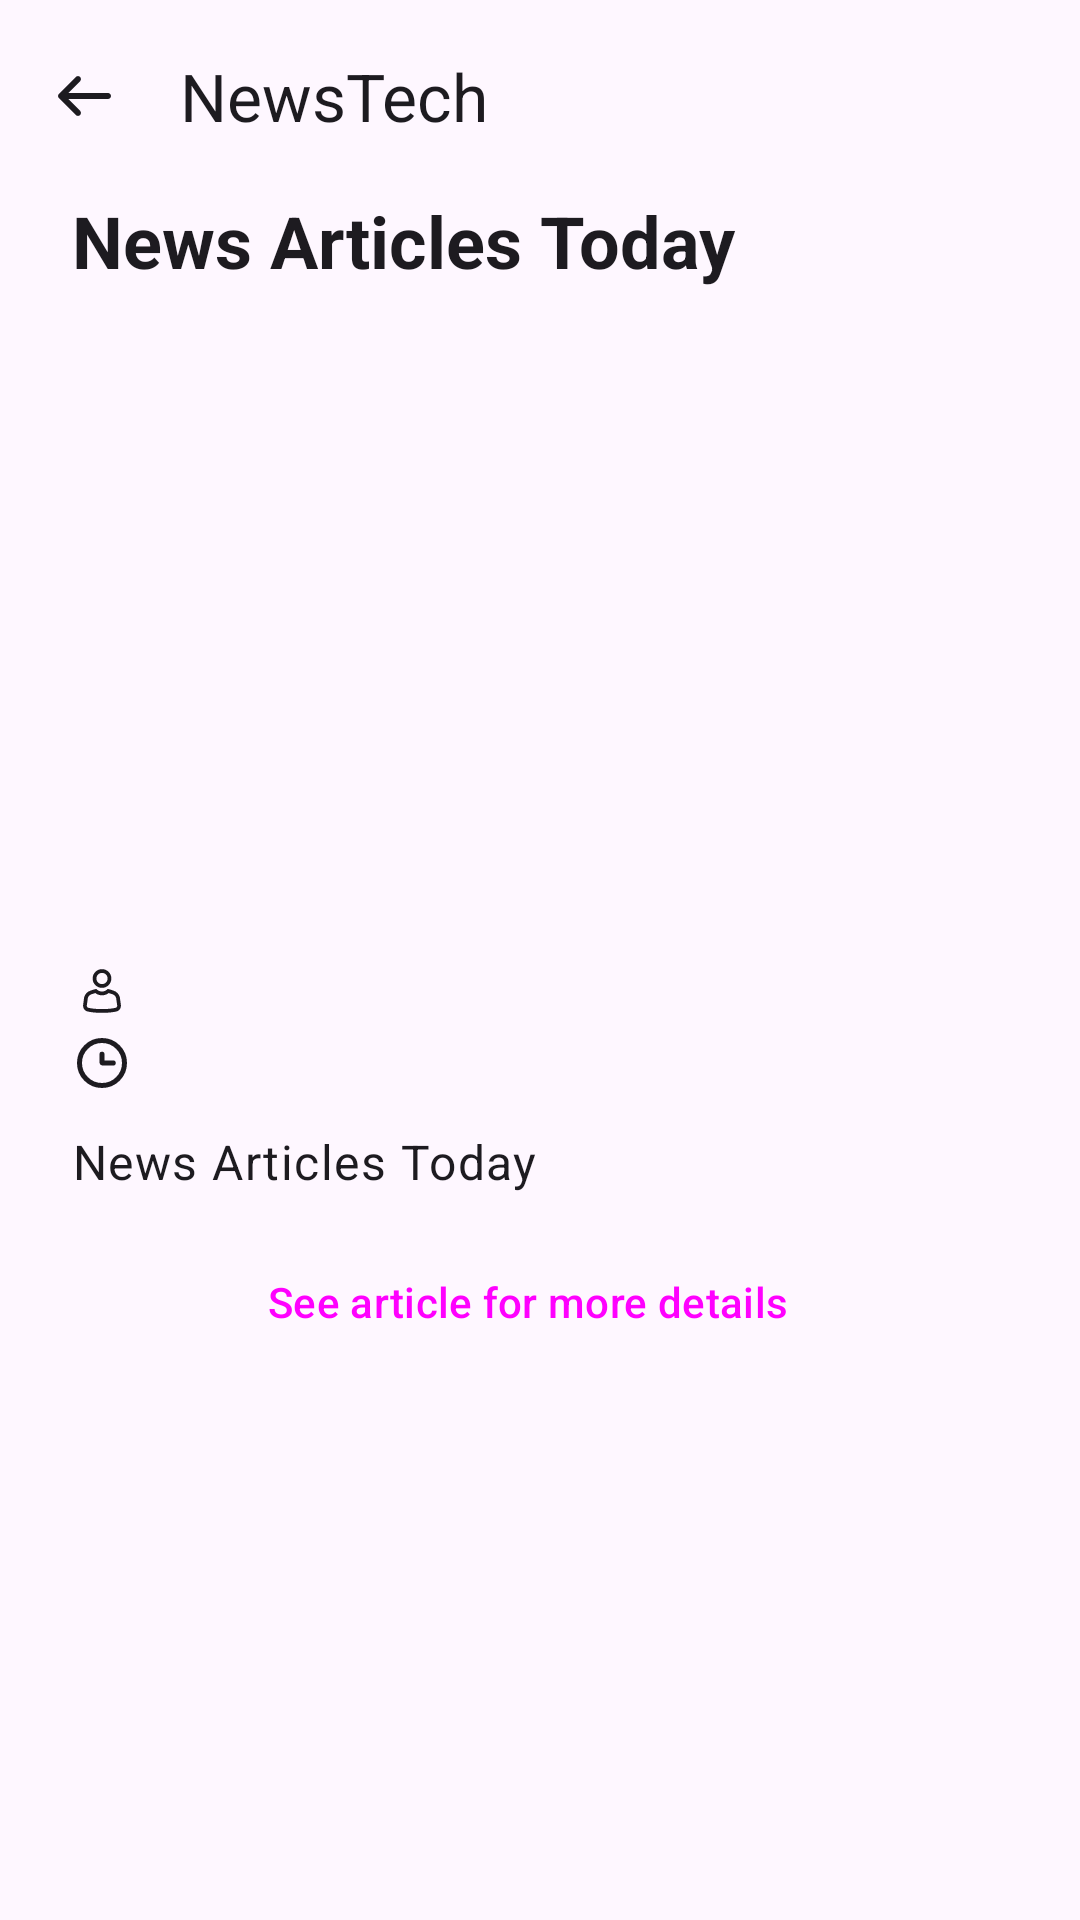

The Android layout XML behind this screen, and the referenced resources:
<!-- AndroidManifest.xml: application theme Theme.NewsApple -->
<!-- res/layout/fragment_detail.xml -->
<?xml version="1.0" encoding="utf-8"?>
<androidx.coordinatorlayout.widget.CoordinatorLayout xmlns:android="http://schemas.android.com/apk/res/android"
    xmlns:tools="http://schemas.android.com/tools"
    android:layout_width="match_parent"
    android:layout_height="match_parent"
    xmlns:app="http://schemas.android.com/apk/res-auto"
    tools:context=".ui.screen.detail.DetailFragment">

    <com.google.android.material.appbar.AppBarLayout
        android:layout_width="match_parent"
        android:layout_height="wrap_content">

        <com.google.android.material.appbar.MaterialToolbar
            android:id="@+id/topAppBar"
            android:layout_width="match_parent"
            android:layout_height="wrap_content"
            android:minHeight="?attr/actionBarSize"
            app:navigationIcon="@drawable/arrow_left"
            app:title="@string/app_name"/>

    </com.google.android.material.appbar.AppBarLayout>

    <androidx.core.widget.NestedScrollView
        android:id="@+id/contentDetailScroll"
        android:layout_width="match_parent"
        android:layout_height="match_parent"
        app:layout_behavior="@string/appbar_scrolling_view_behavior">

        <androidx.constraintlayout.widget.ConstraintLayout
            android:layout_width="match_parent"
            android:layout_height="wrap_content"
            android:layout_marginHorizontal="24dp">

            <TextView
                android:id="@+id/tvTitle"
                android:layout_width="0dp"
                android:layout_height="wrap_content"
                android:text="@string/news_articles_today"
                app:layout_constraintTop_toTopOf="parent"
                app:layout_constraintStart_toStartOf="parent"
                app:layout_constraintEnd_toEndOf="parent"
                style="@style/TextAppearance.Material3.HeadlineSmall"
                android:textStyle="bold" />

            <com.google.android.material.imageview.ShapeableImageView
                android:id="@+id/imgArticle"
                android:layout_width="0dp"
                android:layout_height="200dp"
                app:layout_constraintStart_toStartOf="parent"
                app:layout_constraintTop_toBottomOf="@id/tvTitle"
                app:layout_constraintEnd_toEndOf="parent"
                android:layout_marginTop="12dp"
                tools:src="@tools:sample/backgrounds/scenic"
                app:shapeAppearanceOverlay="@style/customImageView8dp"
                android:scaleType="centerCrop"/>

            <LinearLayout
                android:id="@+id/layoutAuthor"
                android:layout_width="wrap_content"
                android:layout_height="wrap_content"
                app:layout_constraintTop_toBottomOf="@id/imgArticle"
                app:layout_constraintStart_toStartOf="parent"
                android:layout_marginTop="12dp"
                android:orientation="horizontal"
                android:gravity="center_vertical">

                <ImageView
                    android:layout_width="20dp"
                    android:layout_height="20dp"
                    android:src="@drawable/ic_person"/>

                <TextView
                    android:id="@+id/tvAuthor"
                    android:layout_width="wrap_content"
                    android:layout_height="wrap_content"
                    tools:text="Author Name"
                    android:layout_marginStart="4dp"
                    android:maxLines="1"
                    style="@style/TextAppearance.Material3.BodyMedium"/>
            </LinearLayout>

            <LinearLayout
                android:id="@+id/layoutTime"
                android:layout_width="0dp"
                android:layout_height="wrap_content"
                app:layout_constraintTop_toBottomOf="@id/layoutAuthor"
                app:layout_constraintStart_toStartOf="parent"
                app:layout_constraintEnd_toEndOf="parent"
                android:layout_marginTop="4dp"
                android:orientation="horizontal"
                android:gravity="center_vertical">

                <ImageView
                    android:layout_width="20dp"
                    android:layout_height="20dp"
                    android:src="@drawable/ic_time"/>

                <TextView
                    android:id="@+id/tvTimeStamp"
                    android:layout_width="wrap_content"
                    android:layout_height="wrap_content"
                    tools:text="24-24-24"
                    android:layout_marginStart="4dp"
                    android:maxLines="1"
                    style="@style/TextAppearance.Material3.BodyMedium" />
            </LinearLayout>

            <TextView
                android:id="@+id/tvDescription"
                android:layout_width="0dp"
                android:layout_height="wrap_content"
                android:text="@string/news_articles_today"
                app:layout_constraintTop_toBottomOf="@id/layoutTime"
                app:layout_constraintStart_toStartOf="parent"
                app:layout_constraintEnd_toEndOf="parent"
                tools:text="@tools:sample/lorem/random"
                style="@style/TextAppearance.Material3.BodyLarge"
                android:layout_marginTop="12dp"
                android:textAlignment="inherit"
                />
            
            <Button
                android:id="@+id/btnLink"
                style="@style/Widget.Material3.Button.ElevatedButton.Icon"
                android:layout_width="0dp"
                android:layout_height="wrap_content"
                app:layout_constraintTop_toBottomOf="@id/tvDescription"
                app:layout_constraintStart_toStartOf="@id/tvDescription"
                app:layout_constraintEnd_toEndOf="@id/tvDescription"
                android:text="@string/see_article_detail"
                android:layout_marginTop="12dp"
                app:icon="@drawable/ic_link"/>

            <androidx.recyclerview.widget.RecyclerView
                android:id="@+id/rvOthersArticle"
                android:layout_width="0dp"
                android:layout_height="wrap_content"
                app:layout_constraintTop_toBottomOf="@id/btnLink"
                app:layout_constraintStart_toStartOf="@id/btnLink"
                app:layout_constraintEnd_toEndOf="@id/btnLink"
                android:layout_marginTop="6dp"
                tools:listitem="@layout/item_article_search" />

            <com.facebook.shimmer.ShimmerFrameLayout
                android:id="@+id/shimmer"
                android:layout_width="0dp"
                android:layout_height="wrap_content"
                app:layout_constraintTop_toBottomOf="@id/btnLink"
                app:layout_constraintStart_toStartOf="@id/btnLink"
                app:layout_constraintEnd_toEndOf="@id/btnLink"
                android:visibility="gone" >

                <include layout="@layout/item_detal_shimmer" />


            </com.facebook.shimmer.ShimmerFrameLayout>

        </androidx.constraintlayout.widget.ConstraintLayout>

    </androidx.core.widget.NestedScrollView>

</androidx.coordinatorlayout.widget.CoordinatorLayout>
<!-- res/layout/item_article_search.xml (included above) -->
<?xml version="1.0" encoding="utf-8"?>
<androidx.cardview.widget.CardView xmlns:android="http://schemas.android.com/apk/res/android"
    xmlns:app="http://schemas.android.com/apk/res-auto"
    xmlns:tools="http://schemas.android.com/tools"
    android:layout_width="match_parent"
    android:layout_height="wrap_content"
    android:layout_gravity="center"
    android:layout_marginVertical="4dp"
    app:cardCornerRadius="12dp">
    
    <androidx.constraintlayout.widget.ConstraintLayout
        android:layout_width="match_parent"
        android:layout_height="wrap_content"
        android:paddingHorizontal="16dp"
        android:paddingVertical="12dp">

        <com.google.android.material.imageview.ShapeableImageView
            android:id="@+id/imgPoster"
            android:layout_width="90dp"
            android:layout_height="90dp"
            app:layout_constraintTop_toTopOf="parent"
            app:layout_constraintStart_toStartOf="parent"
            tools:src="@tools:sample/backgrounds/scenic"
            android:scaleType="centerCrop"
            app:shapeAppearanceOverlay="@style/customImageView8dp"/>

        <TextView
            android:id="@+id/tvTitle"
            android:layout_width="0dp"
            app:layout_constraintTop_toTopOf="@id/imgPoster"
            app:layout_constraintStart_toEndOf="@id/imgPoster"
            app:layout_constraintEnd_toEndOf="parent"
            tools:text="Judul Film"
            android:maxLines="1"
            style="@style/TextAppearance.AppCompat.Subhead"
            android:layout_marginStart="12dp"
            android:layout_height="wrap_content"/>

        <TextView
            android:id="@+id/tvDescription"
            android:layout_width="0dp"
            app:layout_constraintTop_toBottomOf="@id/tvTitle"
            app:layout_constraintStart_toStartOf="@id/tvTitle"
            app:layout_constraintEnd_toEndOf="@id/tvTitle"
            app:layout_constraintBottom_toBottomOf="@id/imgPoster"
            android:layout_marginTop="8dp"
            tools:text="@tools:sample/lorem/random"
            style="@style/TextAppearance.AppCompat.Small"
            android:maxLines="4"
            android:layout_height="wrap_content"/>

    </androidx.constraintlayout.widget.ConstraintLayout>


</androidx.cardview.widget.CardView>
<!-- res/layout/item_detal_shimmer.xml (included above) -->
<?xml version="1.0" encoding="utf-8"?>
<androidx.appcompat.widget.LinearLayoutCompat xmlns:android="http://schemas.android.com/apk/res/android"
    android:layout_width="match_parent"
    android:layout_height="wrap_content"
    xmlns:app="http://schemas.android.com/apk/res-auto"
    android:orientation="vertical"
    android:layout_gravity="center">

    <com.google.android.material.imageview.ShapeableImageView
        android:layout_width="match_parent"
        android:layout_height="122dp"
        android:background="@color/gray"
        app:shapeAppearanceOverlay="@style/customImageView8dp"/>

    <com.google.android.material.imageview.ShapeableImageView
        android:layout_width="match_parent"
        android:layout_height="122dp"
        android:background="@color/gray"
        app:shapeAppearanceOverlay="@style/customImageView8dp"
        android:layout_marginTop="8dp"/>

</androidx.appcompat.widget.LinearLayoutCompat>
<!-- resources referenced by this layout -->
<resources>
  <color name="gray">#D0D5DD</color>
  <!-- drawable arrow_left (drawable) -->
  <vector xmlns:android="http://schemas.android.com/apk/res/android"
      android:width="24dp"
      android:height="24dp"
      android:viewportWidth="24"
      android:viewportHeight="24">
    <group>
      <clip-path
          android:pathData="M0,0h24v24h-24z"/>
      <path
          android:pathData="M3.636,11.293C3.449,11.481 3.343,11.735 3.343,12C3.343,12.265 3.449,12.519 3.636,12.707L9.293,18.364C9.482,18.546 9.734,18.647 9.996,18.645C10.259,18.642 10.509,18.537 10.695,18.352C10.88,18.166 10.985,17.916 10.988,17.653C10.99,17.391 10.889,17.139 10.707,16.95L6.757,13H20C20.265,13 20.52,12.895 20.707,12.707C20.895,12.52 21,12.265 21,12C21,11.735 20.895,11.48 20.707,11.293C20.52,11.105 20.265,11 20,11H6.757L10.707,7.05C10.889,6.861 10.99,6.609 10.988,6.347C10.985,6.084 10.88,5.834 10.695,5.648C10.509,5.463 10.259,5.358 9.996,5.355C9.734,5.353 9.482,5.454 9.293,5.636L3.636,11.293Z"
          android:fillColor="?attr/colorOnBackground"/>
    </group>
  </vector>
  <!-- drawable ic_link (drawable) -->
  <vector xmlns:android="http://schemas.android.com/apk/res/android"
      android:width="24dp"
      android:height="24dp"
      android:viewportWidth="24"
      android:viewportHeight="24">
    <path
        android:pathData="M18.364,15.536L16.95,14.12L18.364,12.706C19.295,11.767 19.816,10.497 19.813,9.175C19.81,7.853 19.284,6.585 18.349,5.65C17.414,4.715 16.146,4.189 14.824,4.186C13.502,4.183 12.232,4.704 11.293,5.635L9.878,7.05L8.464,5.636L9.878,4.222C11.191,2.909 12.971,2.172 14.828,2.172C16.685,2.172 18.465,2.909 19.778,4.222C21.091,5.535 21.828,7.315 21.828,9.172C21.828,11.029 21.091,12.809 19.778,14.122L18.364,15.536ZM15.535,18.364L14.121,19.778C12.808,21.091 11.028,21.828 9.171,21.828C7.314,21.828 5.534,21.091 4.221,19.778C2.908,18.465 2.171,16.685 2.171,14.828C2.171,12.971 2.908,11.191 4.221,9.878L5.636,8.464L7.05,9.88L5.636,11.294C4.718,12.236 4.208,13.501 4.216,14.816C4.224,16.131 4.75,17.39 5.68,18.32C6.61,19.25 7.869,19.776 9.184,19.785C10.499,19.793 11.764,19.283 12.706,18.365L14.121,16.951L15.535,18.364ZM14.828,7.757L16.243,9.172L9.171,16.242L7.757,14.828L14.828,7.757Z"
        android:fillColor="?attr/colorOnBackground"/>
  </vector>
  <!-- drawable ic_person: vector/xml drawable (drawable, 2337 chars, omitted) -->
  <!-- drawable ic_time (drawable) -->
  <vector xmlns:android="http://schemas.android.com/apk/res/android"
      android:width="24dp"
      android:height="24dp"
      android:viewportWidth="24"
      android:viewportHeight="24">
    <path
        android:pathData="M12,21C16.971,21 21,16.971 21,12C21,7.029 16.971,3 12,3C7.029,3 3,7.029 3,12C3,16.971 7.029,21 12,21Z"
        android:strokeWidth="2"
        android:fillColor="#00000000"
        android:strokeColor="?attr/colorOnBackground"/>
    <path
        android:pathData="M16.5,12H12.25C12.184,12 12.12,11.974 12.073,11.927C12.026,11.88 12,11.816 12,11.75V8.5"
        android:strokeWidth="2"
        android:fillColor="#00000000"
        android:strokeColor="?attr/colorOnBackground"
        android:strokeLineCap="round"/>
  </vector>
  <string name="app_name">NewsTech</string>
  <string name="news_articles_today">News Articles Today</string>
  <string name="see_article_detail">See article for more details</string>
  <style name="customImageView8dp" parent="">
          <item name="cornerFamily">rounded</item>
          <item name="cornerSize">8%</item>
      </style>
  <style name="Theme.NewsApple" parent="Base.Theme.NewsApple" />
  <style name="Base.Theme.NewsApple" parent="Theme.Material3.DayNight.NoActionBar">
          
          
      </style>
</resources>
